Photos from the image-classification dataset "skindata-2" in the GitHub repository Deepchavan1/skin-cancer. Its 5 classes are: akiec, bcc, bkl, mel, vasc.

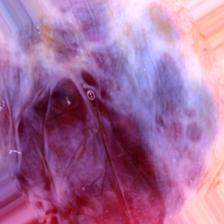
Label: vasc

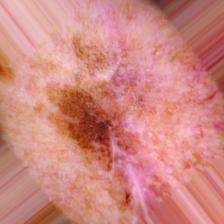
Label: mel

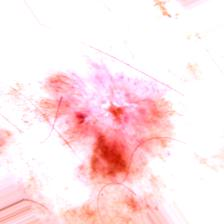
Label: akiec

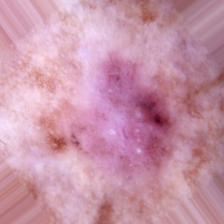
Label: bcc

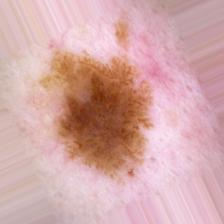
Label: bkl

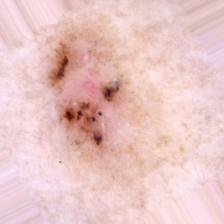
Label: bcc
